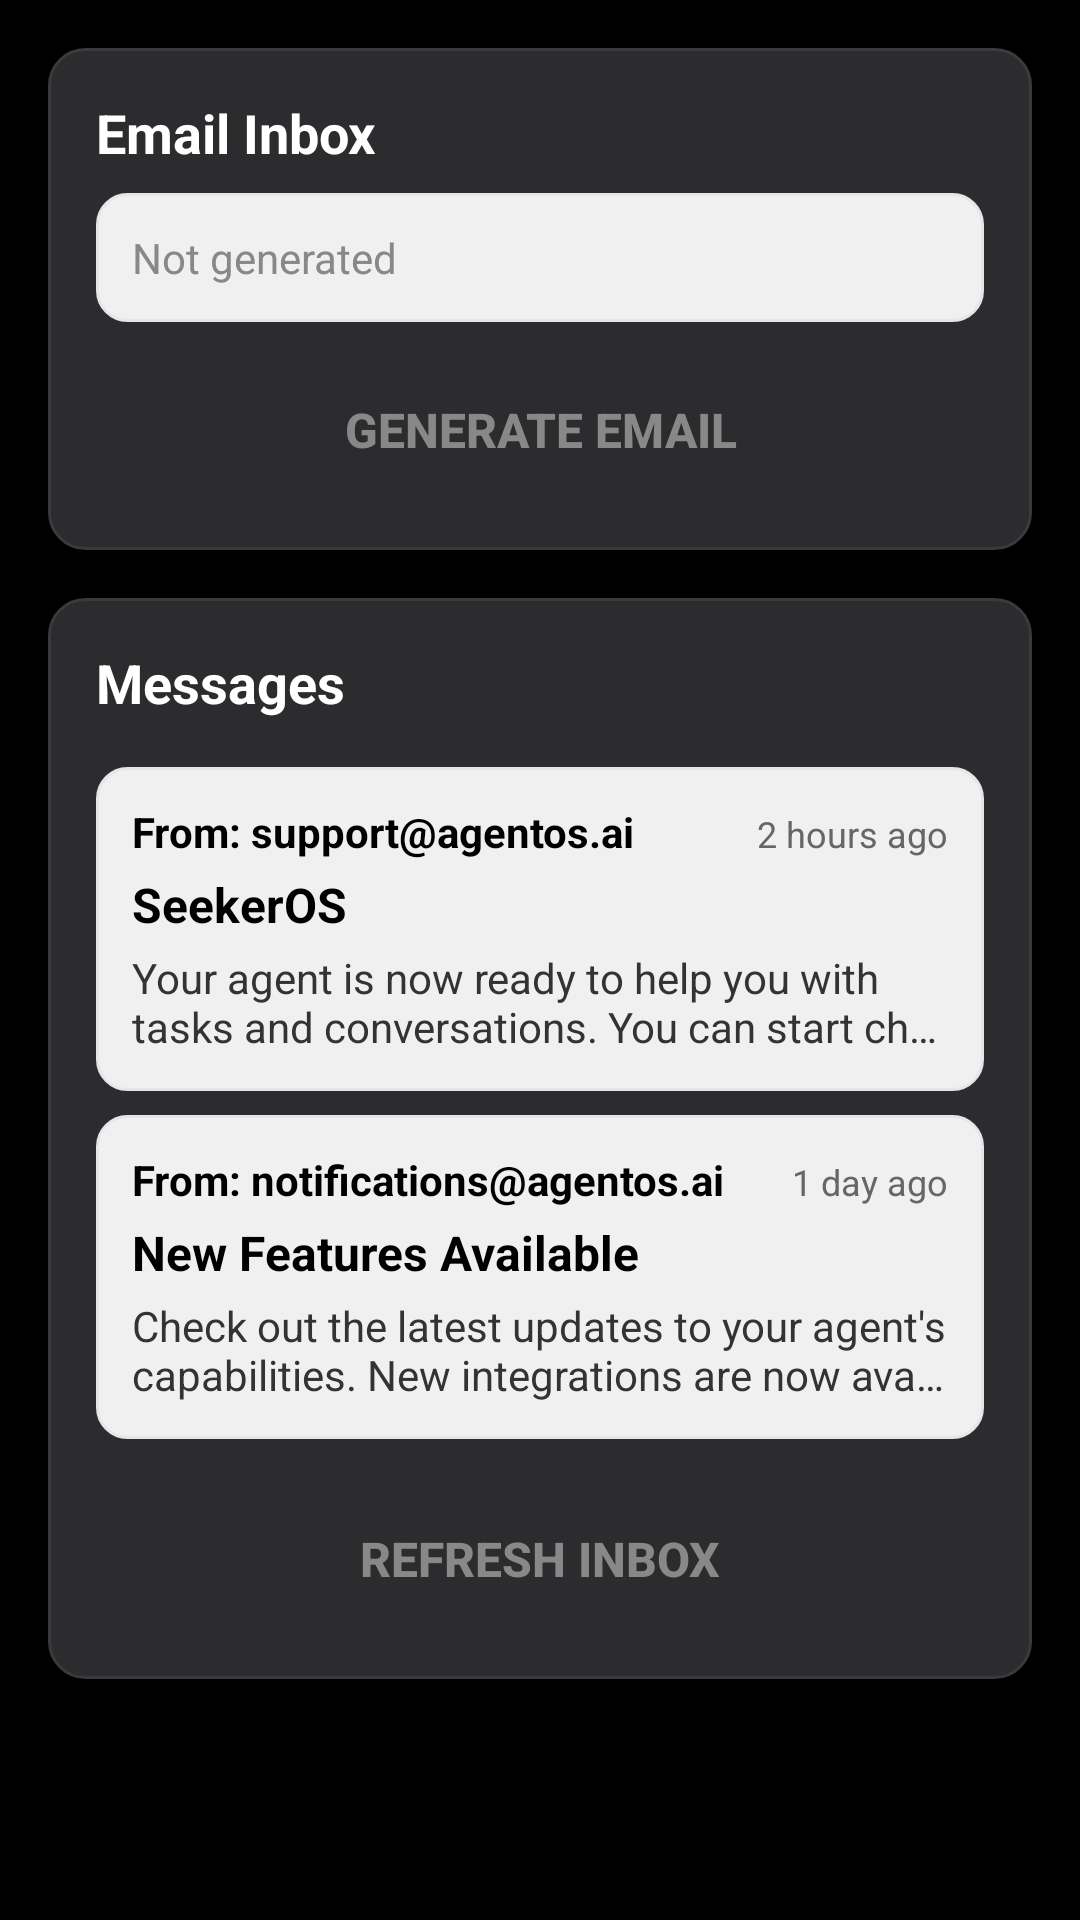

This screen was rendered from an Android layout file. Write that file and the resources it references.
<!-- AndroidManifest.xml: application theme Theme.AgentOS -->
<!-- res/layout/tab_email.xml -->
<?xml version="1.0" encoding="utf-8"?>
<ScrollView xmlns:android="http://schemas.android.com/apk/res/android"
    android:layout_width="match_parent"
    android:layout_height="match_parent"
    android:background="#000000"
    android:fillViewport="true">

    <LinearLayout
        android:layout_width="match_parent"
        android:layout_height="wrap_content"
        android:orientation="vertical"
        android:padding="16dp">

        
        <LinearLayout
            android:layout_width="match_parent"
            android:layout_height="wrap_content"
            android:orientation="vertical"
            android:padding="16dp"
            android:background="@drawable/dialog_background"
            android:layout_marginBottom="16dp">

            <TextView
                android:layout_width="wrap_content"
                android:layout_height="wrap_content"
                android:text="Email Inbox"
                android:textColor="@android:color/white"
                android:textSize="18sp"
                android:textStyle="bold"
                android:layout_marginBottom="8dp" />

            <TextView
                android:id="@+id/emailAddressInbox"
                android:layout_width="match_parent"
                android:layout_height="wrap_content"
                android:text="Not generated"
                android:textColor="#888888"
                android:textSize="14sp"
                android:layout_marginBottom="12dp"
                android:background="@drawable/input_background"
                android:padding="12dp"
                android:clickable="true"
                android:focusable="true" />

            <Button
                android:id="@+id/generateEmailInboxButton"
                android:layout_width="match_parent"
                android:layout_height="48dp"
                android:text="Generate Email"
                android:textColor="#888888"
                android:background="@drawable/primary_button_background"
                android:textSize="16sp"
                android:textStyle="bold"
                android:enabled="false" />

        </LinearLayout>

        
        <LinearLayout
            android:layout_width="match_parent"
            android:layout_height="wrap_content"
            android:orientation="vertical"
            android:padding="16dp"
            android:background="@drawable/dialog_background">

            <TextView
                android:layout_width="wrap_content"
                android:layout_height="wrap_content"
                android:text="Messages"
                android:textColor="@android:color/white"
                android:textSize="18sp"
                android:textStyle="bold"
                android:layout_marginBottom="16dp" />

            
            <LinearLayout
                android:layout_width="match_parent"
                android:layout_height="wrap_content"
                android:orientation="vertical"
                android:padding="12dp"
                android:background="@drawable/input_background"
                android:layout_marginBottom="8dp">

                <LinearLayout
                    android:layout_width="match_parent"
                    android:layout_height="wrap_content"
                    android:orientation="horizontal"
                    android:layout_marginBottom="4dp">

                    <TextView
                        android:layout_width="0dp"
                        android:layout_height="wrap_content"
                        android:layout_weight="1"
                        android:text="From: support@agentos.ai"
                        android:textColor="#000000"
                        android:textSize="14sp"
                        android:textStyle="bold" />

                    <TextView
                        android:layout_width="wrap_content"
                        android:layout_height="wrap_content"
                        android:text="2 hours ago"
                        android:textColor="#666666"
                        android:textSize="12sp" />

                </LinearLayout>

                <TextView
                    android:layout_width="match_parent"
                    android:layout_height="wrap_content"
                    android:text="SeekerOS"
                    android:textColor="#000000"
                    android:textSize="16sp"
                    android:textStyle="bold"
                    android:layout_marginBottom="4dp" />

                <TextView
                    android:layout_width="match_parent"
                    android:layout_height="wrap_content"
                    android:text="Your agent is now ready to help you with tasks and conversations. You can start chatting right away!"
                    android:textColor="#333333"
                    android:textSize="14sp"
                    android:maxLines="2"
                    android:ellipsize="end" />

            </LinearLayout>

            
            <LinearLayout
                android:layout_width="match_parent"
                android:layout_height="wrap_content"
                android:orientation="vertical"
                android:padding="12dp"
                android:background="@drawable/input_background"
                android:layout_marginBottom="8dp">

                <LinearLayout
                    android:layout_width="match_parent"
                    android:layout_height="wrap_content"
                    android:orientation="horizontal"
                    android:layout_marginBottom="4dp">

                    <TextView
                        android:layout_width="0dp"
                        android:layout_height="wrap_content"
                        android:layout_weight="1"
                        android:text="From: notifications@agentos.ai"
                        android:textColor="#000000"
                        android:textSize="14sp"
                        android:textStyle="bold" />

                    <TextView
                        android:layout_width="wrap_content"
                        android:layout_height="wrap_content"
                        android:text="1 day ago"
                        android:textColor="#666666"
                        android:textSize="12sp" />

                </LinearLayout>

                <TextView
                    android:layout_width="match_parent"
                    android:layout_height="wrap_content"
                    android:text="New Features Available"
                    android:textColor="#000000"
                    android:textSize="16sp"
                    android:textStyle="bold"
                    android:layout_marginBottom="4dp" />

                <TextView
                    android:layout_width="match_parent"
                    android:layout_height="wrap_content"
                    android:text="Check out the latest updates to your agent's capabilities. New integrations are now available!"
                    android:textColor="#333333"
                    android:textSize="14sp"
                    android:maxLines="2"
                    android:ellipsize="end" />

            </LinearLayout>

            
            <TextView
                android:id="@+id/noEmailsText"
                android:layout_width="match_parent"
                android:layout_height="wrap_content"
                android:text="No emails found. Generate an email address to start receiving messages."
                android:textColor="#888888"
                android:textSize="14sp"
                android:gravity="center"
                android:padding="32dp"
                android:visibility="gone" />

            
            <Button
                android:id="@+id/refreshEmailsButton"
                android:layout_width="match_parent"
                android:layout_height="48dp"
                android:text="Refresh Inbox"
                android:textColor="#888888"
                android:background="@drawable/primary_button_background"
                android:textSize="16sp"
                android:textStyle="bold"
                android:layout_marginTop="8dp"
                android:enabled="false" />

        </LinearLayout>

    </LinearLayout>
</ScrollView>
<!-- resources referenced by this layout -->
<resources>
  <!-- drawable dialog_background (drawable) -->
  <?xml version="1.0" encoding="utf-8"?>
  <shape xmlns:android="http://schemas.android.com/apk/res/android"
      android:shape="rectangle">
      <solid android:color="#2C2C2E" />
      <corners android:radius="12dp" />
      <stroke
          android:width="1dp"
          android:color="#3A3A3C" />
  </shape>
  <!-- drawable input_background (drawable) -->
  <?xml version="1.0" encoding="utf-8"?>
  <shape xmlns:android="http://schemas.android.com/apk/res/android"
      android:shape="rectangle">
      <solid android:color="@color/light_input_background" />
      <corners android:radius="10dp" />
      <stroke android:width="1dp" android:color="#E5E5EA" />
  </shape>
  <style name="Theme.AgentOS" parent="Theme.AppCompat.Light.NoActionBar">
          <item name="android:windowBackground">@color/light_background</item>
          <item name="android:colorBackground">@color/light_background</item>
          <item name="android:textColorPrimary">@color/light_text_primary</item>
          <item name="android:textColorSecondary">@color/light_text_secondary</item>
          <item name="android:statusBarColor">@color/light_background</item>
          <item name="android:navigationBarColor">@color/light_background</item>
          <item name="android:windowLightStatusBar">true</item>
          <item name="android:windowLightNavigationBar">true</item>
          <item name="android:fitsSystemWindows">false</item>
      </style>
  <color name="light_input_background">#F0F0F0</color>
  <color name="light_background">#FFFFFF</color>
  <color name="light_text_primary">#1C1C1E</color>
  <color name="light_text_secondary">#8E8E93</color>
</resources>
